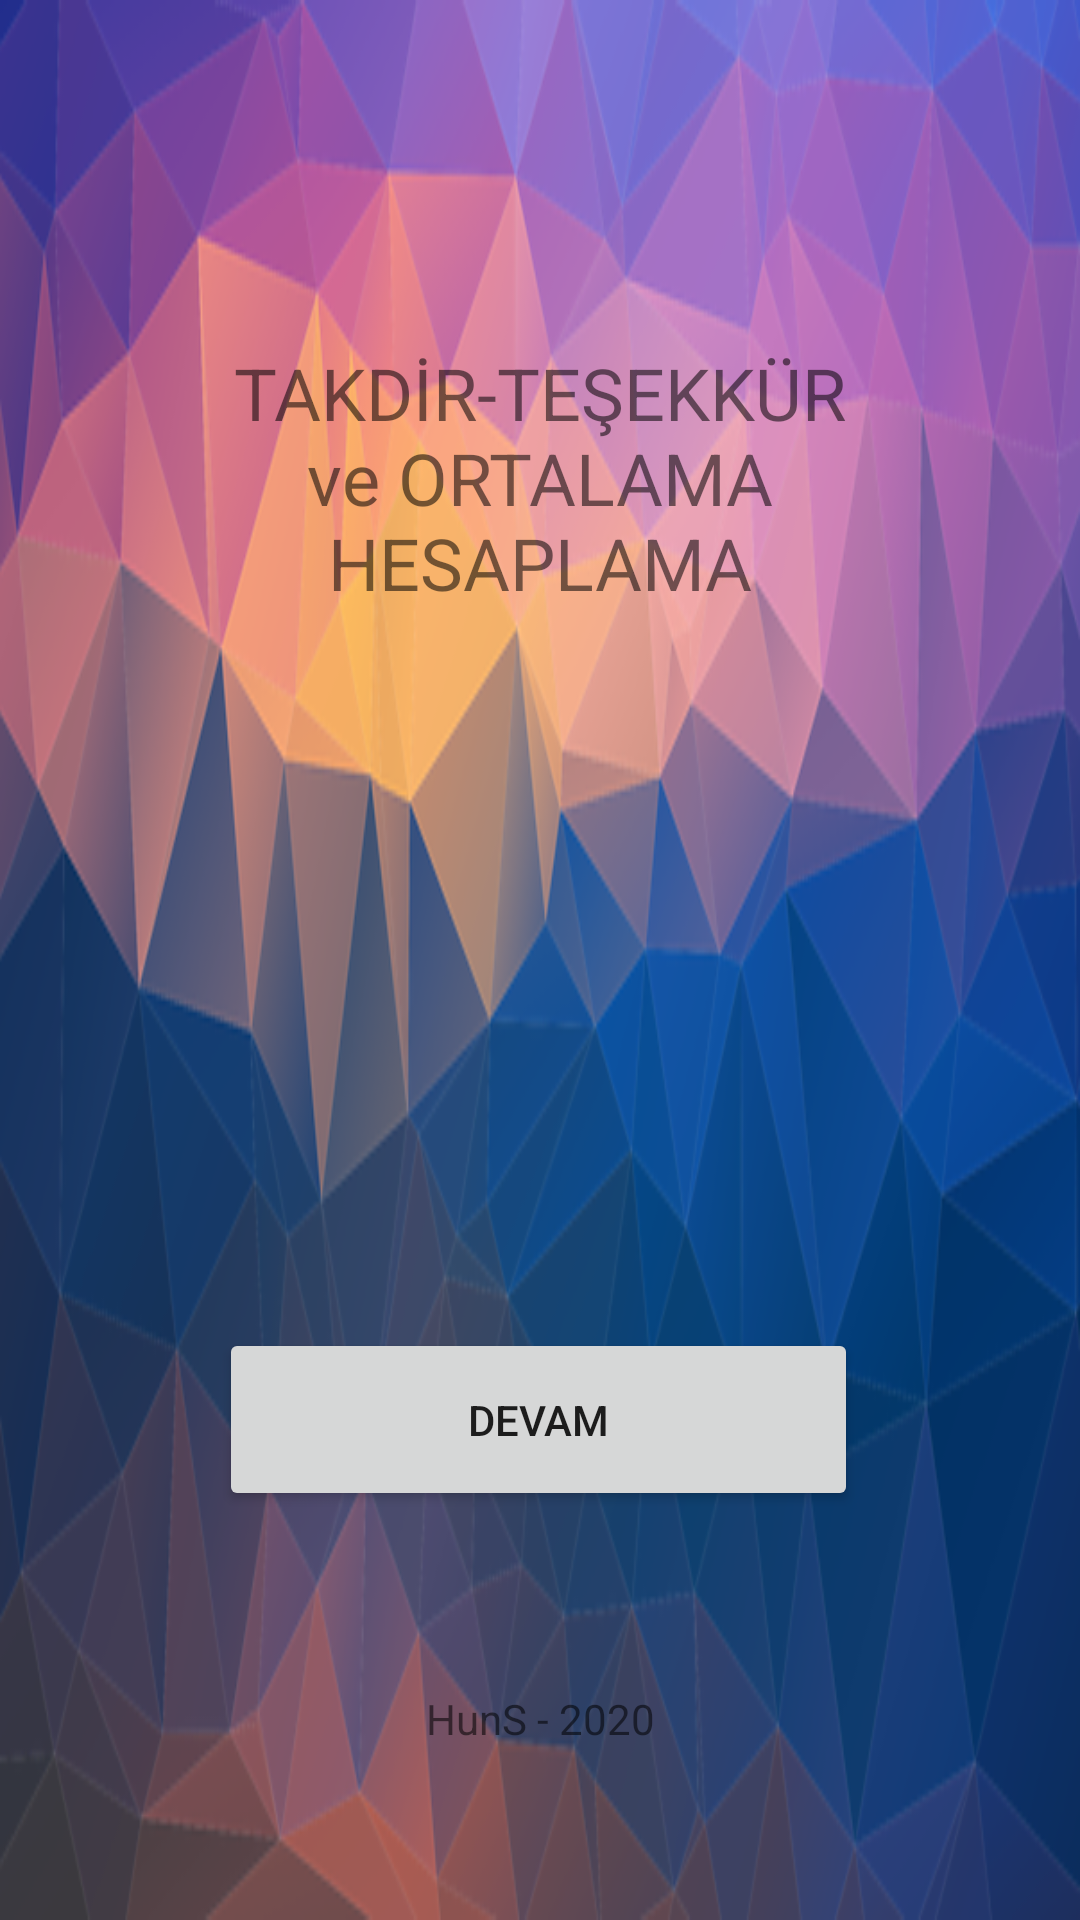

Layout XML and referenced resources for this Android screen:
<!-- AndroidManifest.xml: application theme Theme.Takdirtesekkur -->
<!-- res/layout/activity_main.xml -->
<?xml version="1.0" encoding="utf-8"?>
<androidx.constraintlayout.widget.ConstraintLayout xmlns:android="http://schemas.android.com/apk/res/android"
    xmlns:app="http://schemas.android.com/apk/res-auto"
    xmlns:tools="http://schemas.android.com/tools"
    android:layout_width="match_parent"
    android:layout_height="match_parent"
    android:background="@drawable/haloo"
    tools:context=".MainActivity">

    <TextView
        android:id="@+id/hosgeldiniz"
        android:layout_width="0dp"
        android:layout_height="0dp"
        android:layout_marginStart="50dp"
        android:layout_marginTop="109dp"
        android:layout_marginEnd="50dp"
        android:layout_marginBottom="233dp"
        android:gravity="center"
        android:text="TAKDİR-TEŞEKKÜR  ve ORTALAMA HESAPLAMA"
        android:textSize="24sp"
        app:layout_constraintBottom_toTopOf="@+id/devam"
        app:layout_constraintEnd_toEndOf="parent"
        app:layout_constraintStart_toStartOf="parent"
        app:layout_constraintTop_toTopOf="parent" />

    <Button
        android:id="@+id/devam"
        android:layout_width="213dp"
        android:layout_height="61dp"
        android:layout_marginBottom="19dp"
        android:onClick="devam"
        android:text="Devam"
        app:layout_constraintBottom_toTopOf="@+id/textView"
        app:layout_constraintEnd_toEndOf="parent"
        app:layout_constraintHorizontal_bias="0.497"
        app:layout_constraintStart_toStartOf="parent"
        app:layout_constraintTop_toBottomOf="@+id/hosgeldiniz" />

    <TextView
        android:id="@+id/textView"
        android:layout_width="150dp"
        android:layout_height="0dp"
        android:layout_marginBottom="17dp"
        android:gravity="center"
        android:text="HunS - 2020"
        app:layout_constraintBottom_toBottomOf="parent"
        app:layout_constraintEnd_toEndOf="parent"
        app:layout_constraintStart_toStartOf="parent"
        app:layout_constraintTop_toBottomOf="@+id/devam" />

</androidx.constraintlayout.widget.ConstraintLayout>
<!-- resources referenced by this layout -->
<resources>
  <!-- drawable haloo: png bitmap (drawable, 184084 bytes) -->
  <style name="Theme.Takdirtesekkur" parent="Theme.MaterialComponents.DayNight.DarkActionBar">
          
          <item name="colorPrimary">@color/purple_500</item>
          <item name="colorPrimaryVariant">@color/purple_700</item>
          <item name="colorOnPrimary">@color/white</item>
          
          <item name="colorSecondary">@color/teal_200</item>
          <item name="colorSecondaryVariant">@color/teal_700</item>
          <item name="colorOnSecondary">@color/black</item>
          
          <item name="android:statusBarColor" tools:targetApi="l">?attr/colorPrimaryVariant</item>
          
      </style>
  <!-- not gathered from this repository: default colours our renderer supplied (Android Studio template values) -->
  <color name="purple_500">#FF6200EE</color>
  <color name="purple_700">#FF3700B3</color>
  <color name="teal_200">#FF03DAC5</color>
  <color name="teal_700">#FF018786</color>
  <color name="black">#FF000000</color>
  <color name="white">#FFFFFFFF</color>
</resources>
